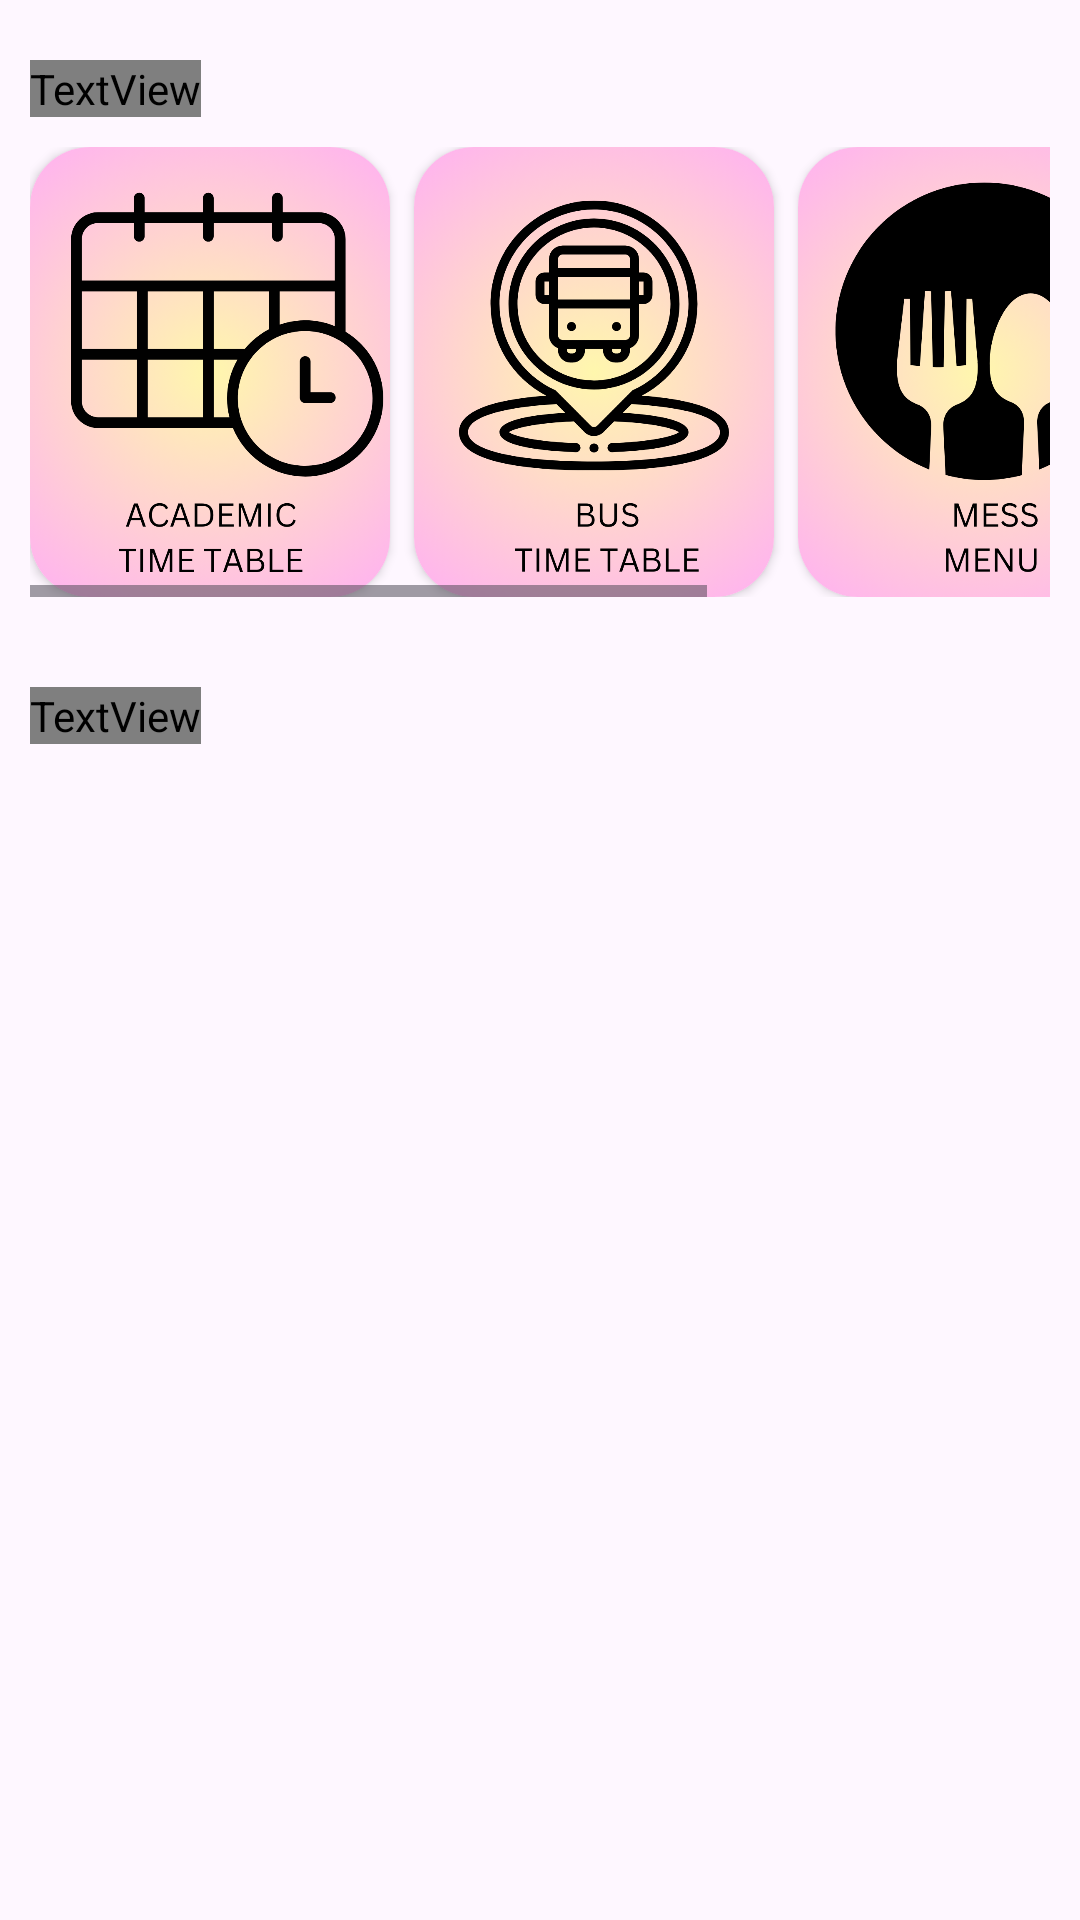

Write the Android layout XML for this screen, with the resource values it uses.
<!-- AndroidManifest.xml: application theme Theme.CCell -->
<!-- res/layout/fragment_home.xml -->
<?xml version="1.0" encoding="utf-8"?>
<androidx.constraintlayout.widget.ConstraintLayout xmlns:android="http://schemas.android.com/apk/res/android"
    xmlns:app="http://schemas.android.com/apk/res-auto"
    xmlns:tools="http://schemas.android.com/tools"
    android:layout_width="match_parent"
    android:layout_height="match_parent"
    android:orientation="vertical"
    android:padding="10dp"
    tools:context=".fragments.fragment_home">

    <TextView
        android:textSize="18dp"
        android:fontFamily="@font/urbanist"
        android:textStyle="bold"
        android:layout_marginTop="10dp"
        android:textColor="@color/white"
        android:id="@+id/frag_home_quicklink_txt"
        app:layout_constraintStart_toStartOf="parent"
        app:layout_constraintTop_toTopOf="parent"
        android:text="Quick Links"
        android:layout_width="wrap_content"
        android:layout_height="wrap_content"></TextView>

    <HorizontalScrollView
        android:id="@+id/frag_home_horizontalscroll_top"
        app:layout_constraintTop_toBottomOf="@+id/frag_home_quicklink_txt"
        android:layout_marginTop="10dp"
        android:layout_width="match_parent"
        android:layout_height="wrap_content">

        <LinearLayout
            android:layout_width="wrap_content"
            android:layout_height="match_parent"
            android:orientation="horizontal">

            
            <androidx.cardview.widget.CardView
                android:id="@+id/fragment_home_acad_timetable"
                android:layout_width="120dp"
                android:layout_height="150dp"
                android:layout_marginEnd="8dp"
                android:background="#FFFFFF"
                app:cardCornerRadius="20dp">

                <ImageView
                    android:layout_width="match_parent"
                    android:layout_height="match_parent"
                    android:scaleType="centerCrop"
                    android:src="@drawable/acadcal_img" />

            </androidx.cardview.widget.CardView>

            
            <androidx.cardview.widget.CardView
                android:id="@+id/fragment_home_bus_timetable"
                android:layout_width="120dp"
                android:layout_height="150dp"
                android:layout_marginEnd="8dp"
                android:background="#FFFFFF"
                app:cardCornerRadius="20dp">

                <ImageView
                    android:layout_width="match_parent"
                    android:layout_height="match_parent"
                    android:scaleType="centerCrop"
                    android:src="@drawable/bustimetable_new" />

            </androidx.cardview.widget.CardView>

            
            <androidx.cardview.widget.CardView
                android:id="@+id/fragment_home_mess_menu"
                android:layout_width="120dp"
                android:layout_height="150dp"
                android:layout_marginEnd="8dp"
                android:background="#FFFFFF"
                app:cardCornerRadius="20dp">

                <ImageView
                    android:layout_width="match_parent"
                    android:layout_height="match_parent"
                    android:scaleType="centerCrop"
                    android:src="@drawable/messmenu_img" />

            </androidx.cardview.widget.CardView>

            
            <androidx.cardview.widget.CardView
                android:id="@+id/fragment_home_holiday_calendar"
                android:layout_width="120dp"
                android:layout_height="150dp"
                android:layout_marginEnd="8dp"
                android:background="#FFFFFF"
                app:cardCornerRadius="20dp">

                <ImageView
                    android:layout_width="match_parent"
                    android:layout_height="match_parent"
                    android:scaleType="centerCrop"
                    android:src="@drawable/holidaycal_new"/>

            </androidx.cardview.widget.CardView>

        </LinearLayout>
    </HorizontalScrollView>

    <TextView
        android:textSize="18dp"
        android:fontFamily="@font/urbanist"
        android:textStyle="bold"
        android:layout_marginTop="30dp"
        android:textColor="@color/white"
        android:id="@+id/frag_home_notificationpannel_txt"
        app:layout_constraintStart_toStartOf="parent"
        app:layout_constraintTop_toBottomOf="@id/frag_home_horizontalscroll_top"
        android:text="Notification Pannel"
        android:layout_width="wrap_content"
        android:layout_height="wrap_content"></TextView>

    <ListView
        android:id="@+id/frag_home_notification_list"
        app:layout_constraintTop_toBottomOf="@id/frag_home_notificationpannel_txt"
        android:layout_marginTop="10dp"
        android:layout_width="match_parent"
        app:layout_constraintBottom_toBottomOf="parent"
        android:layout_height="0dp"></ListView>

</androidx.constraintlayout.widget.ConstraintLayout>
<!-- resources referenced by this layout -->
<resources>
  <color name="white">#FFFFFFFF</color>
  <!-- drawable acadcal_img: png bitmap (drawable, 274461 bytes) -->
  <!-- drawable bustimetable_new: png bitmap (drawable, 298270 bytes) -->
  <!-- drawable holidaycal_new: png bitmap (drawable, 241842 bytes) -->
  <!-- drawable messmenu_img: png bitmap (drawable, 237492 bytes) -->
  <style name="Theme.CCell" parent="Base.Theme.CCell" />
  <style name="Base.Theme.CCell" parent="Theme.Material3.DayNight.NoActionBar">
          
          
      </style>
</resources>
